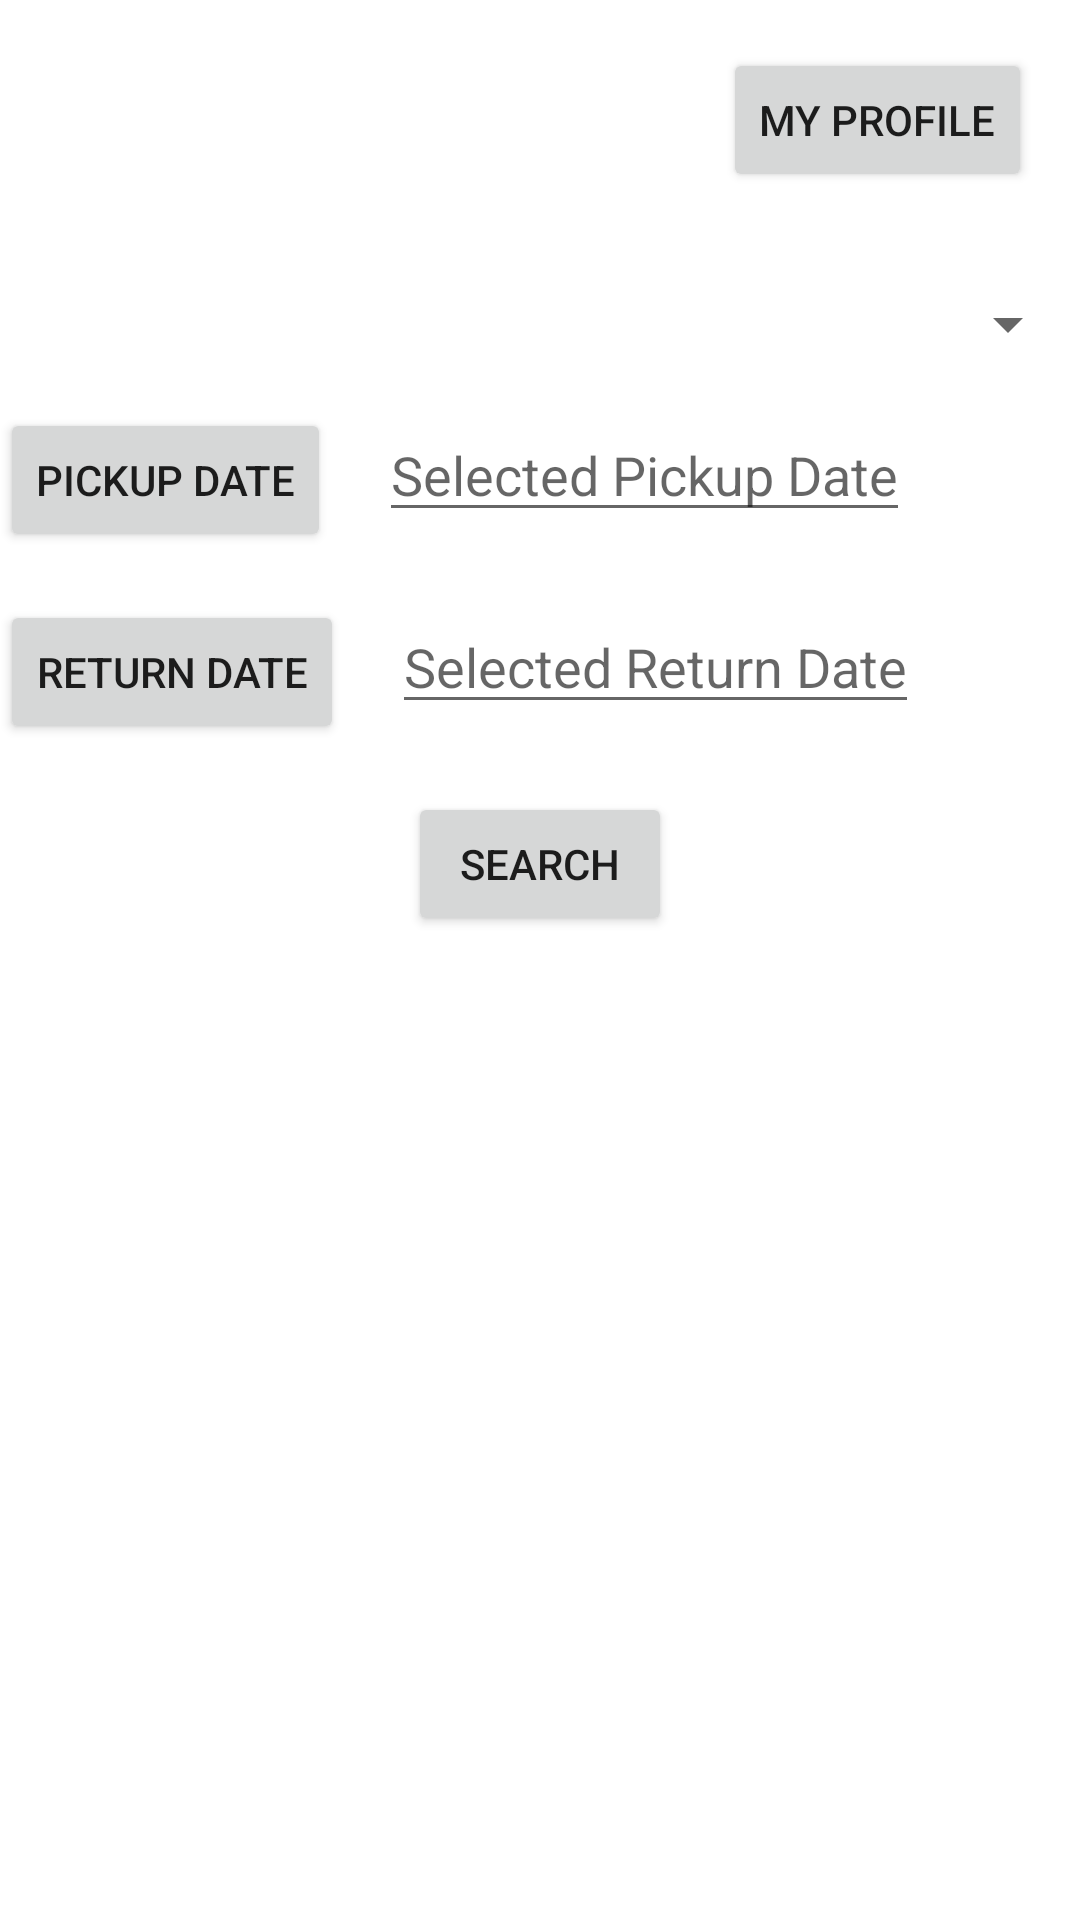

This screen was rendered from an Android layout file. Write that file and the resources it references.
<!-- AndroidManifest.xml: application theme Theme.RentACar -->
<!-- res/layout/activity_main.xml -->
<LinearLayout
    xmlns:android="http://schemas.android.com/apk/res/android"
    android:layout_width="match_parent"
    android:layout_height="wrap_content"
    android:orientation="vertical"
    android:layout_gravity="center_vertical">

    <Button
        android:id="@+id/btnMyProfile"
        android:layout_width="wrap_content"
        android:layout_height="wrap_content"
        android:text="My profile"
        android:layout_gravity="end"
        android:layout_marginTop="16dp"
        android:layout_marginBottom="16dp"
        android:layout_marginEnd="16dp"
        android:layout_marginStart="16dp"
        />

    
    <Spinner
        android:id="@+id/spinnerPickupLocation"
        android:layout_width="match_parent"
        android:layout_height="wrap_content"
        android:layout_marginTop="16dp"
        android:prompt="@string/pickup_location_prompt"/>


    
    <LinearLayout
        android:layout_width="match_parent"
        android:layout_height="wrap_content"
        android:orientation="horizontal"
        android:layout_marginTop="16dp">

        <Button
            android:id="@+id/btnPickupDate"
            android:layout_width="wrap_content"
            android:layout_height="wrap_content"
            android:text="Pickup Date"/>

        <EditText
            android:id="@+id/edtPickupDate"
            android:layout_width="wrap_content"
            android:layout_height="wrap_content"
            android:layout_marginStart="16dp"
            android:hint="Selected Pickup Date"
            android:inputType="none"
            android:focusable="false"
            android:clickable="true"/>
    </LinearLayout>

    
    <LinearLayout
        android:layout_width="match_parent"
        android:layout_height="wrap_content"
        android:orientation="horizontal"
        android:layout_marginTop="16dp">

        <Button
            android:id="@+id/btnReturnDate"
            android:layout_width="wrap_content"
            android:layout_height="wrap_content"
            android:text="Return Date"/>

        <EditText
            android:id="@+id/edtReturnDate"
            android:layout_width="wrap_content"
            android:layout_height="wrap_content"
            android:layout_marginStart="16dp"
            android:hint="Selected Return Date"
            android:inputType="none"
            android:focusable="false"
            android:clickable="true"/>
    </LinearLayout>

    
    <Button
        android:id="@+id/btnSearch"
        android:layout_width="wrap_content"
        android:layout_height="wrap_content"
        android:text="Search"
        android:layout_gravity="center"
        android:layout_marginTop="16dp"/>


</LinearLayout>
<!-- resources referenced by this layout -->
<resources>
  <string name="pickup_location_prompt">Select Pickup Location</string>
  <style name="Theme.RentACar" parent="Theme.MaterialComponents.DayNight.DarkActionBar">
          
          <item name="colorPrimary">@color/purple_500</item>
          <item name="colorPrimaryVariant">@color/purple_700</item>
          <item name="colorOnPrimary">@color/white</item>
          
          <item name="colorSecondary">@color/teal_200</item>
          <item name="colorSecondaryVariant">@color/teal_700</item>
          <item name="colorOnSecondary">@color/black</item>
          
          <item name="android:statusBarColor" tools:targetApi="l">?attr/colorPrimaryVariant</item>
          
      </style>
  <!-- not gathered from this repository: default colours our renderer supplied (Android Studio template values) -->
  <color name="purple_500">#FF6200EE</color>
  <color name="purple_700">#FF3700B3</color>
  <color name="teal_200">#FF03DAC5</color>
  <color name="teal_700">#FF018786</color>
  <color name="black">#FF000000</color>
  <color name="white">#FFFFFFFF</color>
</resources>
